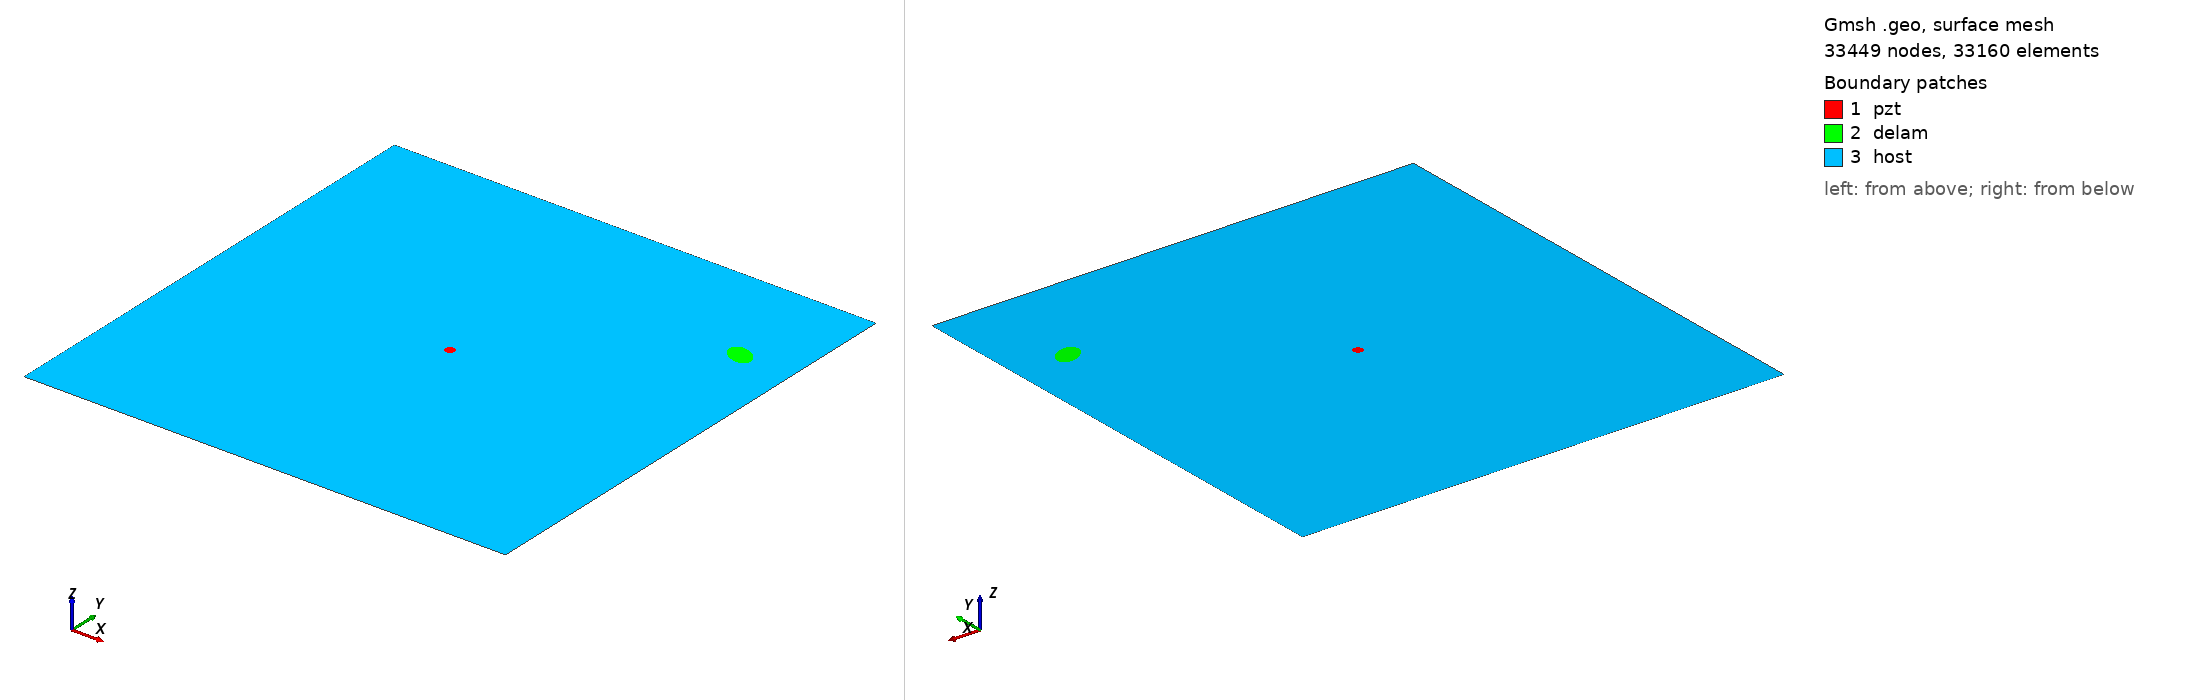

Gmsh geometry script, surface-meshed: 33449 nodes, 33160 surface elements. Boundary patches (legend numbers): 1 pzt, 2 delam, 3 host. Left view from above one corner, right view from below the opposite corner. Legend entries are the model's physical surfaces. The drawing asked Gmsh for element sizes between 1% and 20% of the model's largest extent; the script's own settings can give other sizes.

=== m2_266_delam1_position_no_79_a_15mm_b_10mm_angle_150.geo (drawn) ===
SetFactory("OpenCASCADE");
L=0.500000; 
W=0.500000; 
a=0.015000; 
b=0.010000; 
x=0.444444; 
y=0.388889; 
alpha=0.833333 *Pi; 
r=0.005000; 
xpzt=0.250000; 
ypzt=0.250000; 
//+
Point(1) = {0, 0, 0, 1.0};
//+
Point(2) = {L, 0, 0, 1.0};
//+
Point(3) = {L, W, 0, 1.0};
//+
Point(4) = {0, W, 0, 1.0};
//+
Line(1) = {1, 2};
//+
Line(2) = {2, 3};
//+
Line(3) = {3, 4};
//+
Line(4) = {4, 1};
//+
Circle(5) = {xpzt, ypzt, -0, r, 0, 2*Pi};
//+
Ellipse(6) = {x, y, -0, a, b, 0, 2*Pi};
//+
Rotate {{0, 0, 1}, {x, y, 0}, alpha} {
  Curve{6}; 
}
//+
Curve Loop(1) = {4, 1, 2, 3};
//+
Curve Loop(2) = {6};
//+
Curve Loop(3) = {5};
//+
Curve Loop(4) = {6};
//+
Curve Loop(5) = {5};
//+
Plane Surface(1) = {5};
//+
Plane Surface(2) = {4};
//+
Plane Surface(3) = {1, 2, 3};
//+
Point(9) = {xpzt, ypzt, 0, 1.0};
//+
Point{9} In Surface {1};// mesh node at centre of pzt
//+
Physical Surface("pzt") = {1};
//+
Physical Surface("delam") = {2};
//+
Physical Surface("host") = {3};

Mesh.Algorithm = 6; // Frontal
Mesh.CharacteristicLengthFactor = 0.070000;
Mesh.CharacteristicLengthMin = 0.001000;
Mesh.CharacteristicLengthMax = 0.200000;
Mesh.RecombineAll = 1; // Apply recombination algorithm
Mesh.SubdivisionAlgorithm = 1; // 1: all quadrangles
Mesh.Smoothing = 1;
